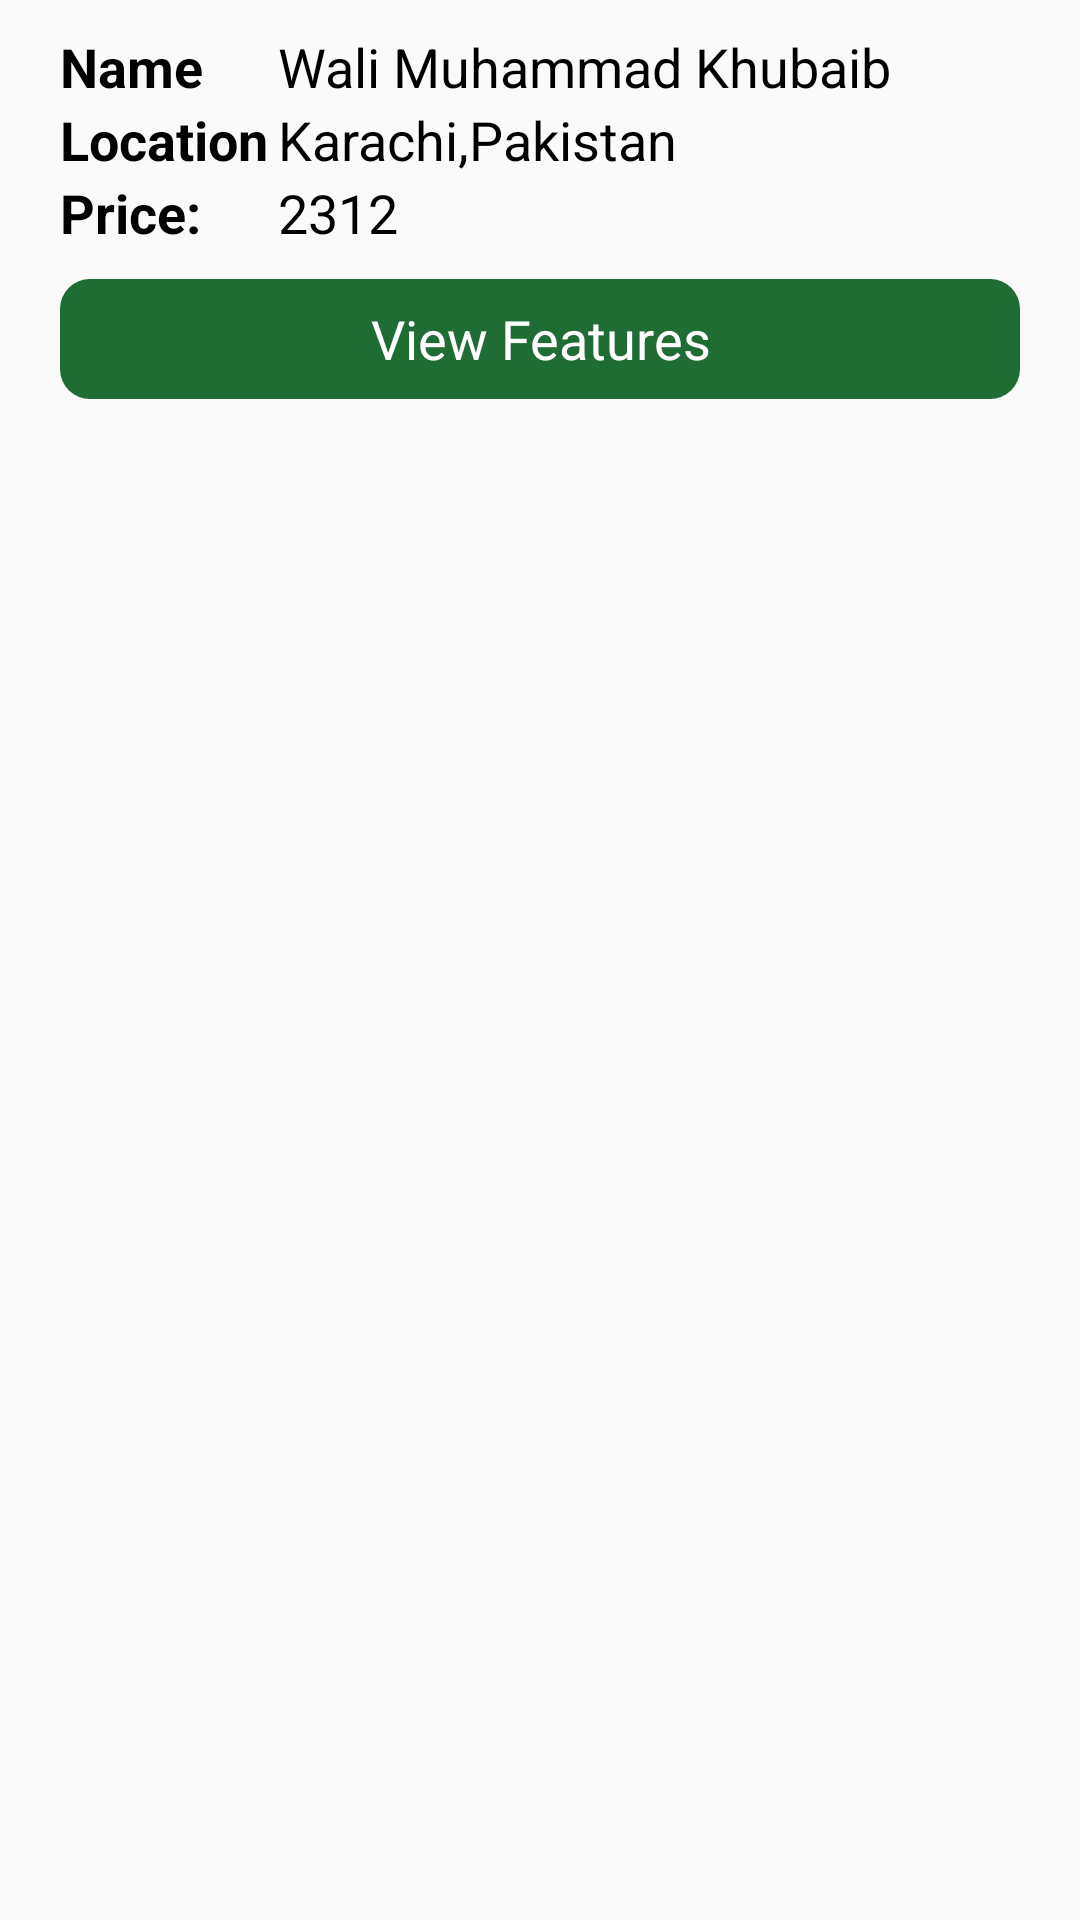

The Android layout XML behind this screen, and the referenced resources:
<!-- AndroidManifest.xml: application theme Theme.Farmwalay -->
<!-- res/layout/layout_guesthouse_single.xml -->
<?xml version="1.0" encoding="utf-8"?>
<RelativeLayout
    xmlns:android="http://schemas.android.com/apk/res/android" android:layout_width="match_parent"
    android:layout_height="wrap_content"
    android:paddingLeft="20dp"
    android:paddingTop="10dp"
    android:paddingRight="20dp"

    >
    <TableLayout
        android:id="@+id/infoLayout"
        android:layout_width="match_parent"
        android:layout_height="wrap_content">
        <TableRow>
            <TextView
                android:id="@+id/lblFarmName"
                android:layout_width="match_parent"
                android:layout_height="wrap_content"
                android:textSize="18sp"
                android:text="Name"
                android:textStyle="bold"
                android:textColor="@color/black"

                />


            <TextView
        android:id="@+id/txtFarmName"
        android:layout_width="match_parent"
        android:layout_height="wrap_content"
        android:textSize="18sp"
                android:layout_marginLeft="10px"
                android:textColor="@color/black"
                android:text="Wali Muhammad Khubaib"
        />
        </TableRow>
        <TableRow>
            <TextView
                android:id="@+id/lblLocation"
                android:layout_width="match_parent"
                android:layout_height="wrap_content"
                android:textSize="18sp"
                android:text="Location"
                android:textStyle="bold"
                android:textColor="@color/black"

                />


            <TextView
                android:id="@+id/txtLocation"
                android:layout_width="match_parent"
                android:layout_height="wrap_content"
                android:textSize="18sp"
                android:layout_marginLeft="10px"
                android:textColor="@color/black"
                android:text="Karachi,Pakistan"
                />
        </TableRow>
        <TableRow>
            <TextView
                android:id="@+id/lblPrice"
                android:layout_width="match_parent"
                android:layout_height="wrap_content"
                android:textSize="18sp"
                android:text="Price:"
                android:textStyle="bold"
                android:textColor="@color/black"

                />


            <TextView
                android:id="@+id/txtPrice"
                android:layout_width="match_parent"
                android:layout_height="wrap_content"
                android:textSize="18sp"
                android:layout_marginLeft="10px"
                android:textColor="@color/black"
                android:text="2312"
                />
        </TableRow>

    </TableLayout>
<LinearLayout
    android:layout_below="@+id/infoLayout"
    android:layout_width="match_parent"
    android:orientation="horizontal"
    android:layout_marginTop="10dp"
    android:layout_height="wrap_content">
    <RelativeLayout
        android:id="@+id/btnViewFeatures"
        android:backgroundTint="@color/greenapp"
        android:background="@drawable/roundedbtn"
        android:layout_width="wrap_content"
        android:layout_height="40dp">
        <TextView
            android:textColor="@color/white"
            android:textAlignment="center"
            android:layout_centerHorizontal="true"
            android:layout_centerVertical="true"
            android:textSize="18sp"
            android:text="View Features"
            android:layout_width="match_parent"
            android:layout_height="wrap_content" />

    </RelativeLayout>
    <RelativeLayout
        android:id="@+id/btnUpdate"
        android:backgroundTint="@color/greenapp"
        android:background="@drawable/roundedbtn"
        android:layout_width="match_parent"

        android:layout_height="40dp">
        <TextView
            android:textColor="@color/white"
            android:textAlignment="center"
            android:layout_centerHorizontal="true"
            android:layout_centerVertical="true"
            android:textSize="18sp"
            android:text="Update"

            android:layout_width="match_parent"
            android:layout_height="wrap_content" />

    </RelativeLayout>

    <RelativeLayout
        android:id="@+id/btnDelete"
        android:backgroundTint="@android:color/holo_red_dark"
        android:background="@drawable/roundedbtn"
        android:layout_width="wrap_content"
        android:layout_height="40dp">
        <TextView
            android:textColor="@color/white"
            android:textAlignment="center"
            android:layout_centerHorizontal="true"
            android:layout_centerVertical="true"
            android:textSize="18sp"
            android:text="Delete"
            android:layout_width="match_parent"
            android:layout_height="wrap_content" />

    </RelativeLayout>

</LinearLayout>

</RelativeLayout>
<!-- resources referenced by this layout -->
<resources>
  <color name="black">#FF000000</color>
  <color name="greenapp">#1F6C35</color>
  <color name="white">#FFFFFF</color>
  <!-- drawable roundedbtn (drawable) -->
  <?xml version="1.0" encoding="utf-8"?>
  <shape xmlns:android="http://schemas.android.com/apk/res/android"
      android:shape="rectangle" android:padding="10dp"
      >
      
      <solid android:color="@color/greenapp"/>
      <corners android:radius="10dp"/>
  </shape>
  <style name="Theme.Farmwalay" parent="Theme.AppCompat.Light.DarkActionBar">
          
          <item name="colorPrimary">@color/greenapp</item>
          <item name="colorPrimaryVariant">@color/purple_700</item>
          <item name="colorOnPrimary">@color/white</item>
          
          <item name="colorSecondary">@color/teal_200</item>
          <item name="colorSecondaryVariant">@color/teal_700</item>
          <item name="colorOnSecondary">@color/black</item>
  
          
          <item name="android:statusBarColor" tools:targetApi="l">?attr/colorPrimaryVariant</item>
          
      </style>
  <color name="purple_700">#FF3700B3</color>
  <color name="teal_200">#FF03DAC5</color>
  <color name="teal_700">#FF018786</color>
</resources>
